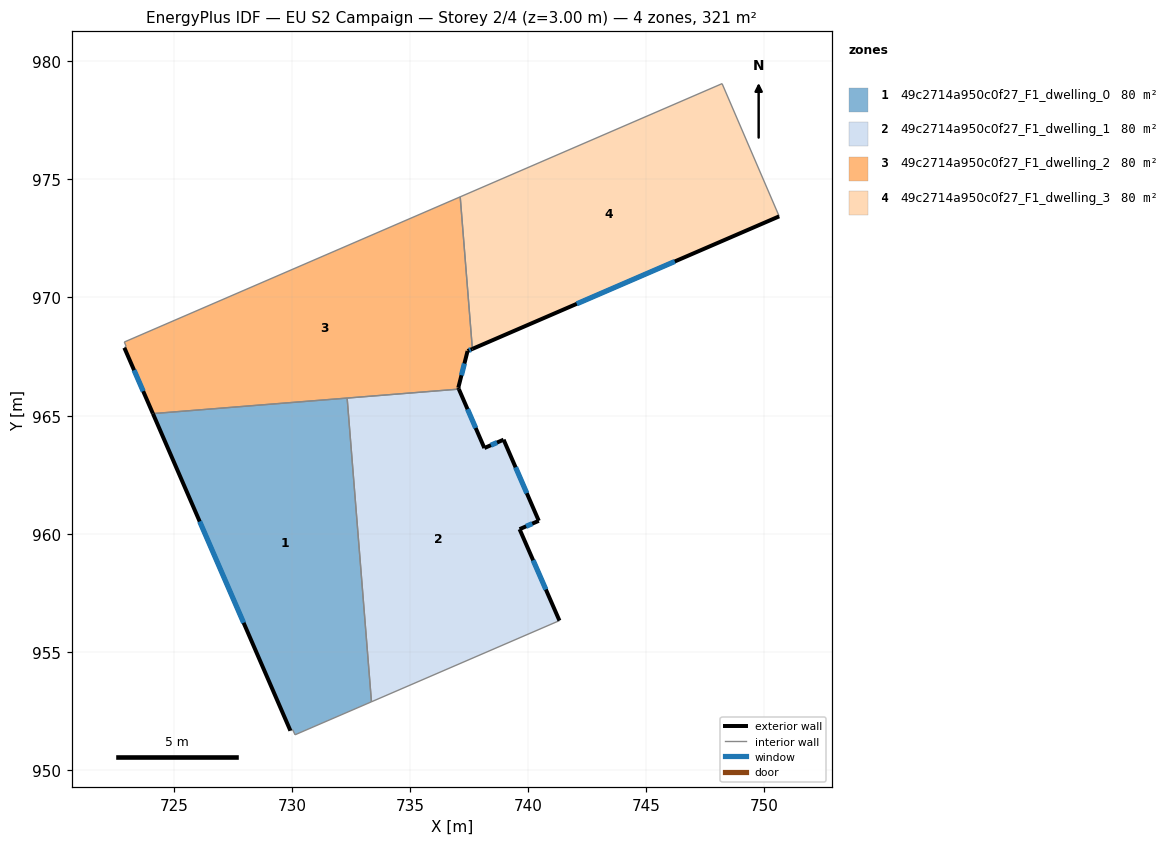
=== STOREY PLAN SPEC (per zone: floor XY polygon, exterior-wall plan segments, windows/doors) ===
zone 1: 49c2714a950c0f27_F1_dwelling_0  (80.2 m²)
  floor: (732.34, 965.74) (733.37, 952.89) (730.13, 951.49) (730.04, 951.70) (729.94, 951.67) (724.12, 965.08)
  exterior wall: (724.12, 965.08) – (729.94, 951.67)  [14.6 m]
    window: (726.10, 960.52) – (727.96, 956.23)  [4.5 m²]
  interior walls: 5
zone 2: 49c2714a950c0f27_F1_dwelling_1  (80.2 m²)
  floor: (738.96, 963.98) (740.45, 960.55) (739.64, 960.19) (741.32, 956.32) (733.37, 952.89) (732.34, 965.74) (737.07, 966.12) (738.15, 963.63)
  exterior wall: (738.15, 963.63) – (737.07, 966.12)  [2.7 m]
    window: (737.78, 964.48) – (737.43, 965.27)  [0.8 m²]
  exterior wall: (738.96, 963.98) – (738.15, 963.63)  [0.9 m]
    window: (738.68, 963.86) – (738.42, 963.75)  [0.3 m²]
  exterior wall: (740.45, 960.55) – (738.96, 963.98)  [3.7 m]
    window: (739.94, 961.72) – (739.47, 962.81)  [1.1 m²]
  exterior wall: (739.64, 960.19) – (740.45, 960.55)  [0.9 m]
    window: (739.91, 960.31) – (740.17, 960.43)  [0.3 m²]
  exterior wall: (741.32, 956.32) – (739.64, 960.19)  [4.2 m]
    window: (740.75, 957.64) – (740.21, 958.88)  [1.3 m²]
  interior walls: 3
zone 3: 49c2714a950c0f27_F1_dwelling_2  (80.2 m²)
  floor: (737.12, 974.26) (737.64, 967.82) (737.44, 967.73) (737.04, 966.18) (737.07, 966.12) (724.12, 965.08) (722.91, 967.87) (722.99, 967.93) (722.91, 968.11)
  exterior wall: (737.07, 966.12) – (737.04, 966.18)  [0.1 m]
  exterior wall: (722.91, 967.87) – (724.12, 965.08)  [3.0 m]
    window: (723.32, 966.92) – (723.71, 966.03)  [0.9 m²]
  exterior wall: (737.44, 967.73) – (737.64, 967.82)  [0.2 m]
    window: (737.51, 967.76) – (737.57, 967.79)  [0.1 m²]
  exterior wall: (737.04, 966.18) – (737.44, 967.73)  [1.6 m]
    window: (737.18, 966.71) – (737.30, 967.20)  [0.5 m²]
  interior walls: 6
zone 4: 49c2714a950c0f27_F1_dwelling_3  (80.2 m²)
  floor: (748.21, 979.05) (750.62, 973.43) (737.64, 967.82) (737.12, 974.26)
  exterior wall: (737.64, 967.82) – (750.62, 973.43)  [14.1 m]
    window: (742.06, 969.73) – (746.21, 971.52)  [4.3 m²]
  interior walls: 3

=== DERIVED (storey summary) ===
Building: EU S2 Campaign
Storey: 2 of 4  (floor level z = 3.00 m)
Storey gross floor area: 320.6 m²
Zones on this storey: 4
  - 49c2714a950c0f27_F1_dwelling_0: floor 80.2 m²; exterior wall 14.6 m (43.9 m²); 1 window(s) 4.5 m²; WWR 10.2%
  - 49c2714a950c0f27_F1_dwelling_1: floor 80.2 m²; exterior wall 12.5 m (37.4 m²); 5 window(s) 3.8 m²; WWR 10.2%
  - 49c2714a950c0f27_F1_dwelling_2: floor 80.2 m²; exterior wall 4.9 m (14.8 m²); 3 window(s) 1.5 m²; WWR 10.1%
  - 49c2714a950c0f27_F1_dwelling_3: floor 80.2 m²; exterior wall 14.1 m (42.4 m²); 1 window(s) 4.3 m²; WWR 10.2%
Zone adjacency (shared interzone walls):
  - 49c2714a950c0f27_F1_dwelling_0 ↔ 49c2714a950c0f27_F1_dwelling_1
  - 49c2714a950c0f27_F1_dwelling_0 ↔ 49c2714a950c0f27_F1_dwelling_2
  - 49c2714a950c0f27_F1_dwelling_1 ↔ 49c2714a950c0f27_F1_dwelling_2
  - 49c2714a950c0f27_F1_dwelling_2 ↔ 49c2714a950c0f27_F1_dwelling_3